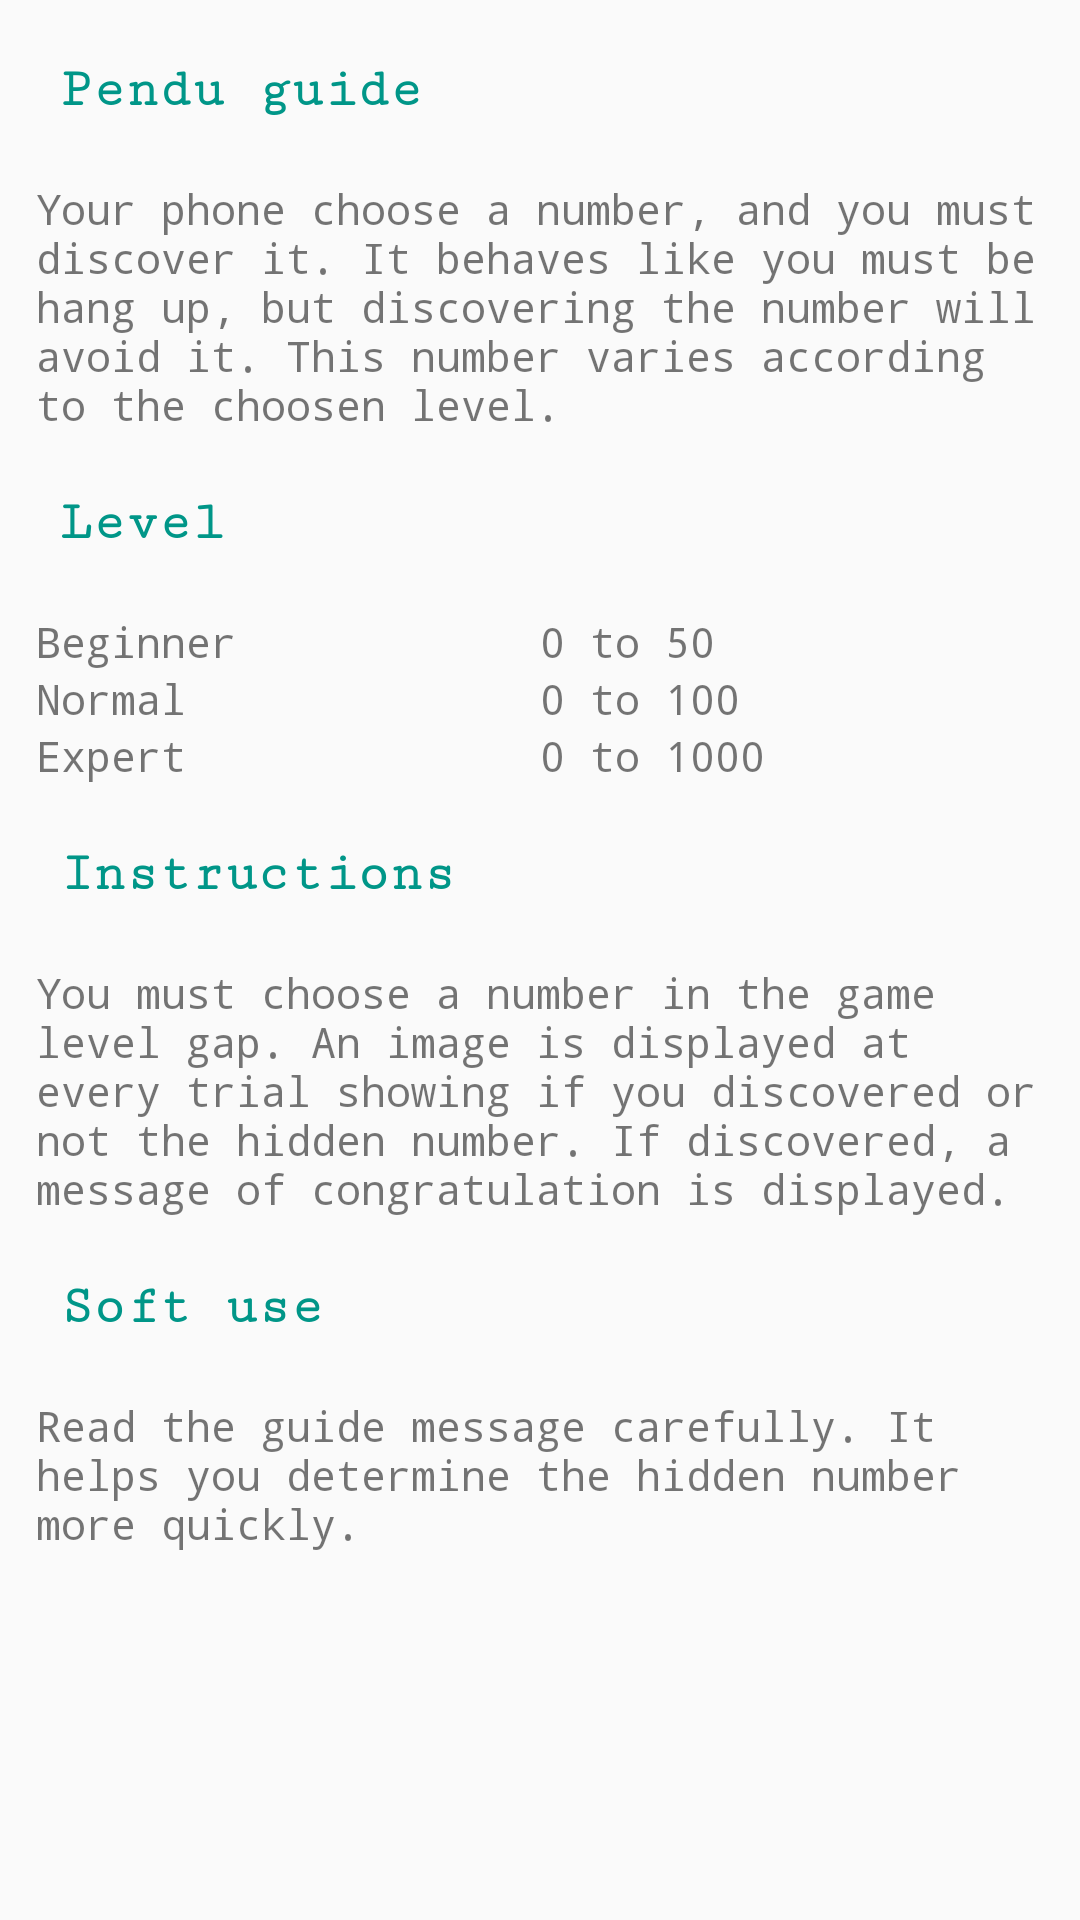

The Android layout XML behind this screen, and the referenced resources:
<!-- AndroidManifest.xml: application theme AppTheme -->
<!-- res/layout/activity_help.xml -->
<?xml version="1.0" encoding="utf-8"?>
<ScrollView xmlns:android="http://schemas.android.com/apk/res/android"
    xmlns:tools="http://schemas.android.com/tools"
    android:layout_width="match_parent"
    android:layout_height="match_parent"
    tools:context="test.adn.org.pendu.HelpActivity">

    <LinearLayout
        android:layout_width="match_parent"
        android:layout_height="match_parent"
        android:orientation="vertical"
        android:padding="8dp">

        <TextView
            style="@style/titreStyle"
            android:layout_width="match_parent"
            android:layout_height="wrap_content"
            android:text="@string/lbl_guide_pendu"
            android:textStyle="bold" />

        <TextView
            style="@style/paragrapheStyle"
            android:layout_width="match_parent"
            android:layout_height="wrap_content"
            android:text="@string/lbl_guide" />

        <TextView
            style="@style/titreStyle"
            android:layout_width="match_parent"
            android:layout_height="wrap_content"
            android:text="@string/lbl_niveau"
            android:textStyle="bold" />

        <TableLayout
            style="@style/tableStyle"
            android:layout_width="match_parent"
            android:layout_height="wrap_content">

            <TableRow>

                <TextView
                    android:layout_width="0dp"
                    android:layout_height="wrap_content"
                    android:layout_weight="1"
                    android:text="@string/rd_debutant" />

                <TextView
                    android:layout_width="0dp"
                    android:layout_height="wrap_content"
                    android:layout_weight="1"
                    android:text="@string/choix_debutant" />

            </TableRow>

            <TableRow>

                <TextView
                    android:layout_width="0dp"
                    android:layout_height="wrap_content"
                    android:layout_weight="1"
                    android:text="@string/rd_normal" />

                <TextView
                    android:layout_width="0dp"
                    android:layout_height="wrap_content"
                    android:layout_weight="1"
                    android:text="@string/choix_normal" />

            </TableRow>

            <TableRow>

                <TextView
                    android:layout_width="0dp"
                    android:layout_height="wrap_content"
                    android:layout_weight="1"
                    android:text="@string/rd_expert" />

                <TextView
                    android:layout_width="0dp"
                    android:layout_height="wrap_content"
                    android:layout_weight="1"
                    android:text="@string/choix_expert" />

            </TableRow>

        </TableLayout>

        <TextView
            style="@style/titreStyle"
            android:layout_width="match_parent"
            android:layout_height="wrap_content"
            android:text="@string/lbl_instruction"
            android:textStyle="bold" />

        <TextView
            style="@style/paragrapheStyle"
            android:layout_width="match_parent"
            android:layout_height="wrap_content"
            android:text="@string/lbl_instructions" />

        <TextView
            style="@style/titreStyle"
            android:layout_width="match_parent"
            android:layout_height="wrap_content"
            android:text="@string/lbl_astuce"
            android:textStyle="bold" />

        <TextView
            style="@style/paragrapheStyle"
            android:layout_width="match_parent"
            android:layout_height="wrap_content"
            android:text="@string/lbl_astuces" />

    </LinearLayout>

</ScrollView>
<!-- resources referenced by this layout -->
<resources>
  <string name="choix_debutant">0 to 50</string>
  <string name="choix_expert">0 to 1000</string>
  <string name="choix_normal">0 to 100</string>
  <string name="lbl_astuce">Soft use</string>
  <string name="lbl_astuces">Read the guide message carefully. It helps you determine the hidden number more quickly.</string>
  <string name="lbl_guide">Your phone choose a number, and you must discover it. It behaves like you must be hang up, but discovering the number will avoid it. This number varies according to the choosen level.</string>
  <string name="lbl_guide_pendu">Pendu guide</string>
  <string name="lbl_instruction">Instructions</string>
  <string name="lbl_instructions">You must choose a number in the game level gap. An image is displayed at every trial showing if you discovered or not the hidden number. If discovered, a message of congratulation is displayed.</string>
  <string name="lbl_niveau">Level</string>
  <string name="rd_debutant">Beginner</string>
  <string name="rd_expert">Expert</string>
  <string name="rd_normal">Normal</string>
  <style name="paragrapheStyle">
          <item name="android:textSize">14sp</item>
          <item name="android:layerType">software</item>
          <item name="android:layout_margin">4dp</item>
          <item name="android:paddingBottom">4dp</item>
          <item name="android:paddingTop">4dp</item>
          <item name="android:textStyle">normal</item>
      </style>
  <style name="tableStyle">
          <item name="android:textSize">14sp</item>
          <item name="android:layerType">software</item>
          <item name="android:layout_margin">4dp</item>
          <item name="android:paddingBottom">4dp</item>
          <item name="android:paddingTop">4dp</item>
          <item name="android:textStyle">normal</item>
      </style>
  <style name="titreStyle">
          <item name="android:textSize">18sp</item>
          <item name="android:layerType">software</item>
          <item name="android:layout_margin">4dp</item>
          <item name="android:padding">8dp</item>
          <item name="android:textStyle">bold</item>
          <item name="android:textColor">@color/colorGuide</item>
          <item name="android:fontFamily">serif-monospace</item>
      </style>
  <style name="AppTheme" parent="Theme.AppCompat.Light.DarkActionBar">
          <item name="colorPrimary">@color/colorPrimary</item>
          <item name="colorPrimaryDark">@color/colorPrimaryDark</item>
          <item name="colorAccent">@color/colorAccent</item>
          
          
          
          <item name="android:fontFamily">monospace</item>
          <item name="android:textSize">14sp</item>
      </style>
  <color name="colorGuide">#ff009688</color>
  <color name="colorPrimary">#5dbcb3</color>
  <color name="colorPrimaryDark">#039588</color>
  <color name="colorAccent">#5e5e5e</color>
</resources>
